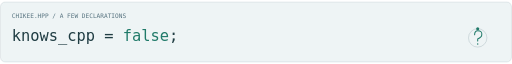
t = 0.00 s
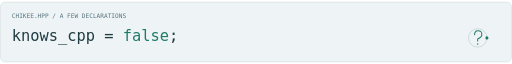
t = 1.25 s
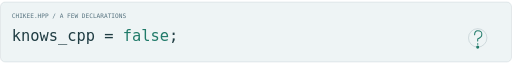
t = 2.50 s
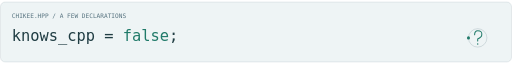
t = 3.75 s

The animated SVG that drew these frames (rendered in a browser with its animation timeline set to each time). Animation: 1 SMIL element (animateMotion=1); one cycle of 5.00 s, repeats indefinitely.

<svg xmlns="http://www.w3.org/2000/svg" width="1000" height="119" viewBox="0 0 1000 119" role="img" aria-labelledby="title"><title id="title">Chikee.hpp — knows_cpp = false. A playful echo of the profile bio.</title>
<rect x="1" y="1" width="998" height="117" rx="9" fill="#eef4f5" stroke="#587480" stroke-opacity=".25"/>
<text x="23" y="33" font-family="DejaVu Sans Mono,Consolas,monospace" font-size="12" fill="#587480">CHIKEE.HPP / A FEW DECLARATIONS</text>
<text x="23" y="78" font-family="DejaVu Sans Mono,Consolas,monospace" font-size="30" fill="#203d43">knows_cpp = <tspan fill="#207a69">false</tspan>;</text>
<circle cx="933" cy="71" r="18" fill="none" stroke="#587480" stroke-opacity=".4"/>
<path d="M927 65Q927 57 933 57Q942 57 941 65Q941 70 933 73V77" fill="none" stroke="#207a69" stroke-width="2" stroke-linecap="round"/>
<circle cx="933" cy="83" r="1.4" fill="#207a69"/>
<circle r="3" fill="#207a69"><animateMotion dur="5s" repeatCount="indefinite" path="M933 53a18 18 0 1 1 -.01 0"/></circle>
</svg>
